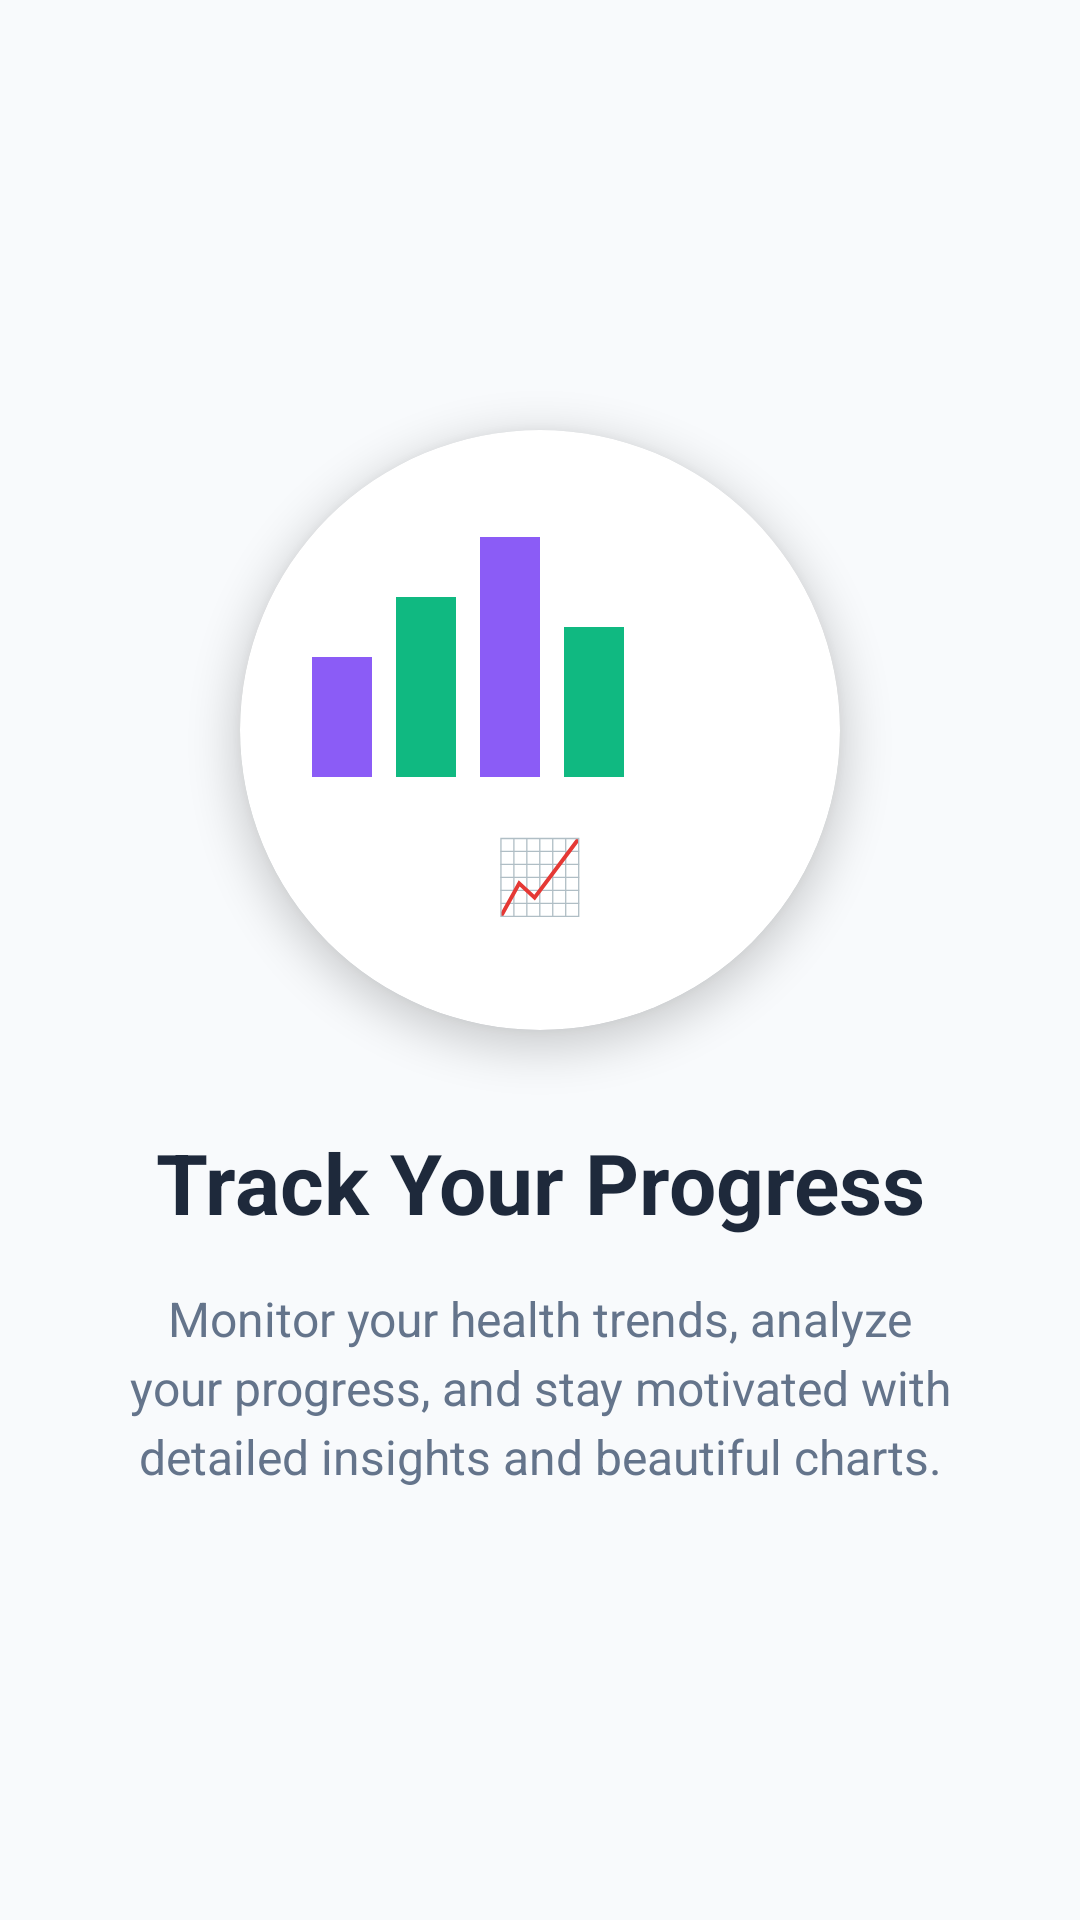

Layout XML and referenced resources for this Android screen:
<!-- AndroidManifest.xml: application theme Theme.DailyDose -->
<!-- res/layout/fragment_onboarding_progress.xml -->
<?xml version="1.0" encoding="utf-8"?>
<LinearLayout xmlns:android="http://schemas.android.com/apk/res/android"
    xmlns:app="http://schemas.android.com/apk/res-auto"
    android:layout_width="match_parent"
    android:layout_height="match_parent"
    android:orientation="vertical"
    android:gravity="center"
    android:padding="32dp">

    
    <androidx.cardview.widget.CardView
        android:layout_width="200dp"
        android:layout_height="200dp"
        android:layout_marginBottom="32dp"
        app:cardCornerRadius="100dp"
        app:cardElevation="8dp"
        app:cardBackgroundColor="@color/onboarding_surface">

        <LinearLayout
            android:layout_width="match_parent"
            android:layout_height="match_parent"
            android:gravity="center"
            android:orientation="vertical"
            android:padding="24dp">

            
            <LinearLayout
                android:layout_width="match_parent"
                android:layout_height="wrap_content"
                android:orientation="horizontal"
                android:gravity="bottom"
                android:layout_marginBottom="16dp">

                
                <View
                    android:layout_width="20dp"
                    android:layout_height="40dp"
                    android:background="@color/onboarding_primary"
                    android:layout_marginEnd="8dp" />

                
                <View
                    android:layout_width="20dp"
                    android:layout_height="60dp"
                    android:background="@color/onboarding_accent"
                    android:layout_marginEnd="8dp" />

                
                <View
                    android:layout_width="20dp"
                    android:layout_height="80dp"
                    android:background="@color/onboarding_primary"
                    android:layout_marginEnd="8dp" />

                
                <View
                    android:layout_width="20dp"
                    android:layout_height="50dp"
                    android:background="@color/onboarding_accent" />

            </LinearLayout>

            
            <TextView
                android:layout_width="wrap_content"
                android:layout_height="wrap_content"
                android:text="📈"
                android:textSize="24sp" />

        </LinearLayout>

    </androidx.cardview.widget.CardView>

    
    <TextView
        android:layout_width="wrap_content"
        android:layout_height="wrap_content"
        android:text="Track Your Progress"
        android:textSize="28sp"
        android:textStyle="bold"
        android:textColor="@color/onboarding_text_primary"
        android:layout_marginBottom="16dp"
        android:gravity="center" />

    
    <TextView
        android:layout_width="wrap_content"
        android:layout_height="wrap_content"
        android:text="Monitor your health trends, analyze your progress, and stay motivated with detailed insights and beautiful charts."
        android:textSize="16sp"
        android:textColor="@color/onboarding_text_secondary"
        android:gravity="center"
        android:lineSpacingExtra="4dp"
        android:maxWidth="300dp" />

</LinearLayout>
<!-- resources referenced by this layout -->
<resources>
  <color name="onboarding_accent">#FF10B981</color>
  <color name="onboarding_primary">#FF8B5CF6</color>
  <color name="onboarding_surface">#FFFFFFFF</color>
  <color name="onboarding_text_primary">#FF1E293B</color>
  <color name="onboarding_text_secondary">#FF64748B</color>
  <style name="Theme.DailyDose" parent="Base.Theme.DailyDose" />
  <style name="Base.Theme.DailyDose" parent="Theme.Material3.DayNight.NoActionBar">
          <item name="colorPrimary">@color/modern_blue</item>
          <item name="colorPrimaryVariant">@color/modern_blue_dark</item>
          <item name="colorOnPrimary">@color/white</item>
          <item name="colorSecondary">@color/modern_green</item>
          <item name="colorOnSecondary">@color/white</item>
          <item name="android:colorBackground">@color/background_color</item>
          <item name="colorSurface">@color/surface_color</item>
          <item name="colorOnSurface">@color/text_primary</item>
          <item name="colorOnBackground">@color/text_primary</item>
          <item name="android:statusBarColor">@android:color/transparent</item>
          <item name="android:navigationBarColor">@android:color/transparent</item>
          <item name="android:windowLightStatusBar">true</item>
          <item name="android:windowLightNavigationBar">true</item>
  
          
          <item name="materialThemeOverlay">@style/ThemeOverlay.DailyDose</item>
      </style>
  <color name="modern_blue">#FF4F46E5</color>
  <color name="modern_blue_dark">#FF3730A3</color>
  <color name="white">#FFFFFFFF</color>
  <color name="modern_green">#FF10B981</color>
  <color name="background_color">#FFF8FAFC</color>
  <color name="surface_color">#FFFFFFFF</color>
  <color name="text_primary">#FF2D3748</color>
  <style name="ThemeOverlay.DailyDose" parent="">
          <item name="colorSurfaceVariant">@color/surface_container</item>
          <item name="colorOnSurfaceVariant">@color/text_secondary</item>
          <item name="colorPrimaryContainer">@color/surface_container</item>
          <item name="colorOnPrimaryContainer">@color/modern_blue</item>
      </style>
  <color name="surface_container">#FFF1F5F9</color>
  <color name="text_secondary">#FF718096</color>
</resources>
